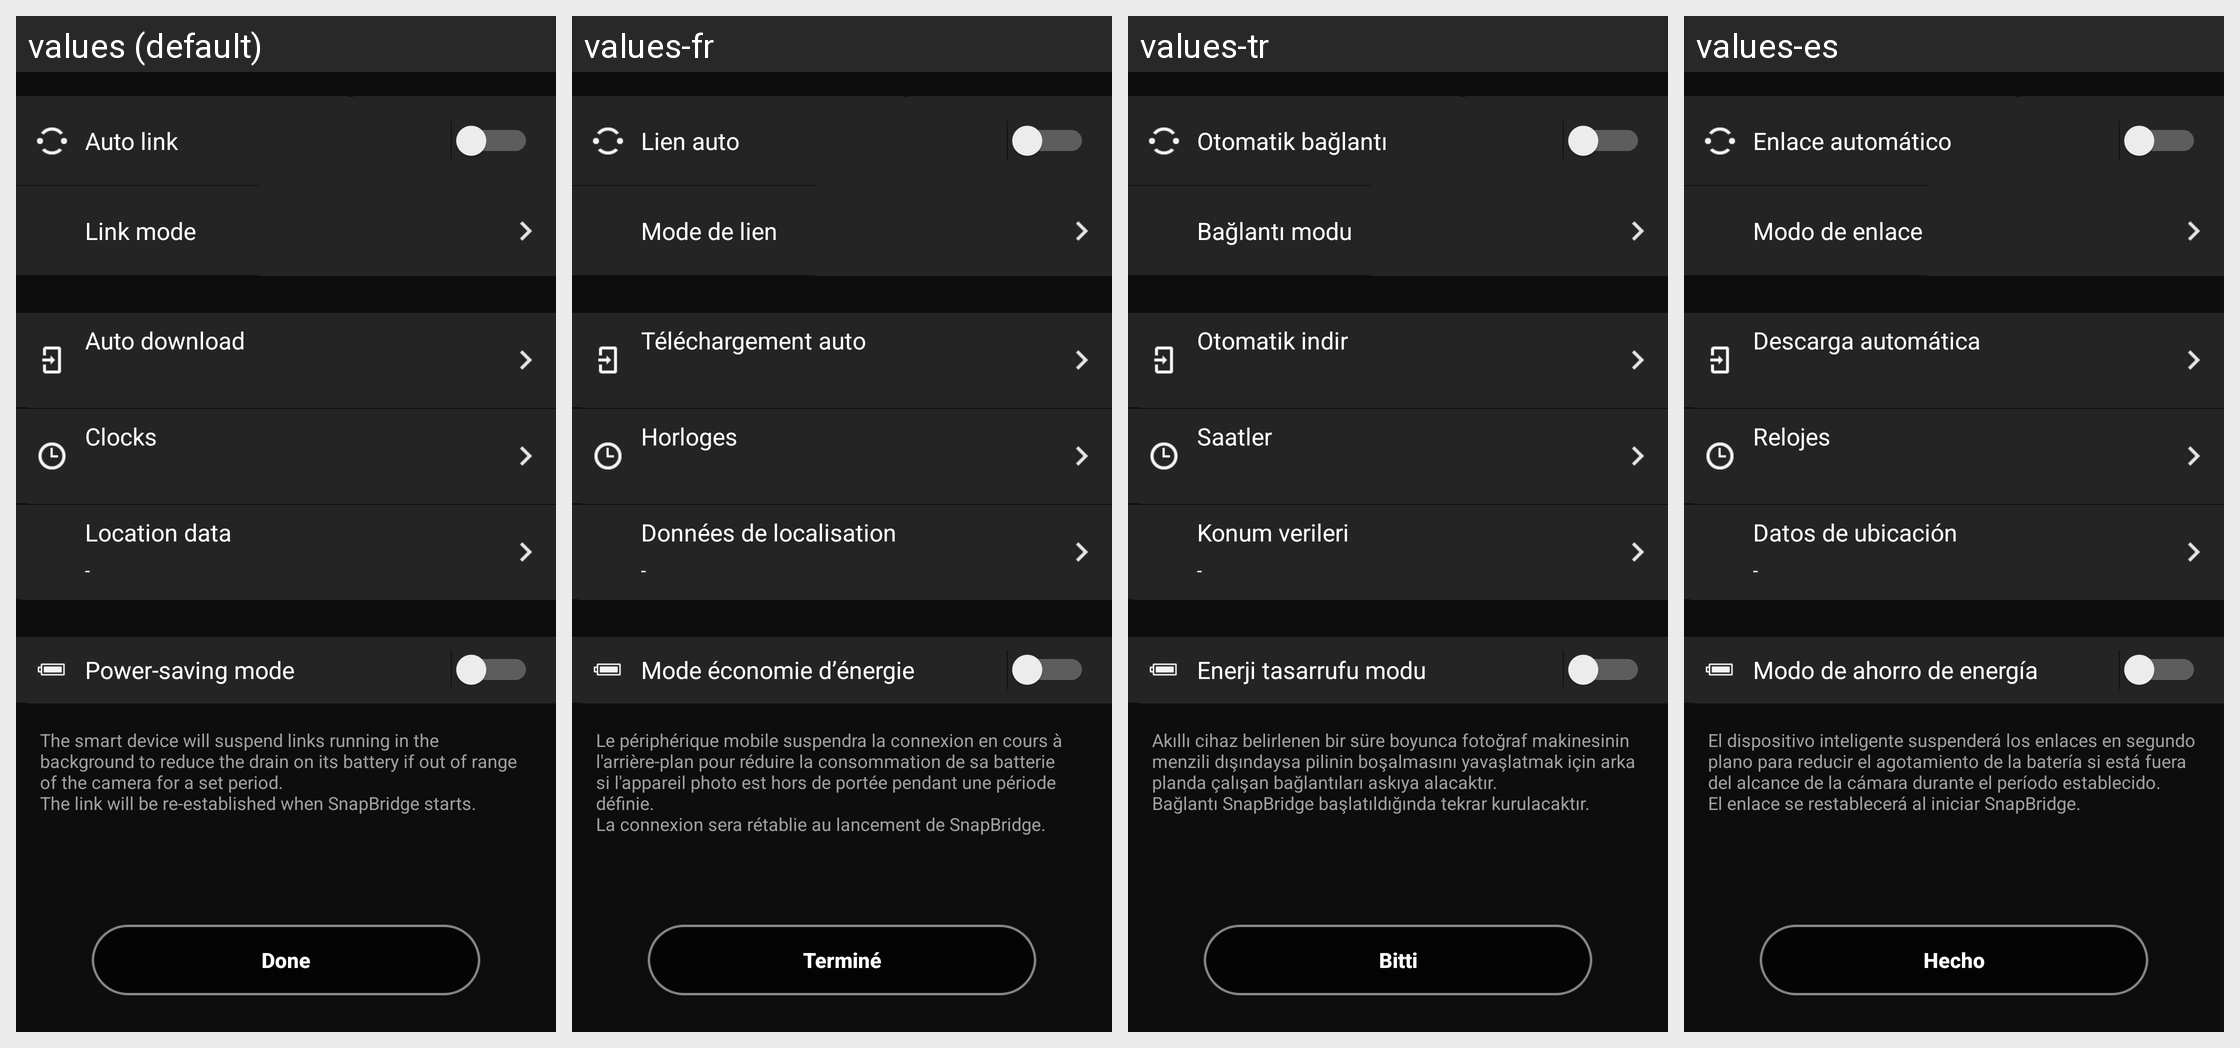

This grid shows one Android layout under several languages. Give, for every string resource on the screen, its name, the default text and each shown locale's text.
Android screen res/layout/camera1.xml rendered under 4 locales, left to right: values (default), values-fr, values-tr, values-es. Device: Nexus 5 (rendered at 1080×1920; each locale shown at half size, 540×960, under a caption strip naming it); theme AppTheme.
Other locales in the repository, not shown: values-af, values-am, values-ar, values-as, values-az, values-be, values-bg, values-bn, values-bs, values-ca, values-cs, values-da, values-el, values-en-rCA, values-en-rGB, values-en-rIN, values-en-rXC, values-es-rUS, values-et, values-eu, values-fa, values-fi, values-fr-rCA, values-gl, values-gu, values-hi, values-hr, values-hu, values-hy, values-in, values-is, values-iw, values-ka, values-kk, values-km, values-kn, values-ky, values-lo, values-lt, values-lv, values-mk, values-ml, values-mn, values-mr, values-ms, values-my, values-nb, values-ne, values-nl, values-or, values-pa, values-pl, values-pt, values-pt-rBR, values-pt-rPT, values-ro, values-ru, values-si, values-sk, values-sl, values-sq, values-sr, values-sv, values-sw, values-ta, values-te, values-th, values-tl, values-uk, values-ur, values-uz, values-vi, values-zh-rCN, values-zh-rHK, values-zu.
Strings drawn on this screen, with the default value and each locale's value (text and hints the layout hard-codes, and strings that could not be matched under every locale, appear in the picture but are not listed):

MID_CAM_SYNC_SYNC_LB
  values: Auto link
  values-fr: Lien auto
  values-tr: Otomatik bağlantı
  values-es: Enlace automático

MID_AUTOLINK_MODE
  values: Link mode
  values-fr: Mode de lien
  values-tr: Bağlantı modu
  values-es: Modo de enlace

MID_CAM_SYNC_AUTO_TRANS
  values: Auto download
  values-fr: Téléchargement auto
  values-tr: Otomatik indir
  values-es: Descarga automática

MID_CAM_SYNC_TIME_SYNC
  values: Clocks
  values-fr: Horloges
  values-tr: Saatler
  values-es: Relojes

MID_CAM_SYNC_POS_SYNC
  values: Location data
  values-fr: Données de localisation
  values-tr: Konum verileri
  values-es: Datos de ubicación

MID_CAM_SYNC_SAVE_ENERGY
  values: Power-saving mode
  values-fr: Mode économie d’énergie
  values-tr: Enerji tasarrufu modu
  values-es: Modo de ahorro de energía

MID_CAM_SYNC_SAVE_INFO_ANDROID_OLD
  values: The smart device will suspend links running in the background to reduce the drain on its battery if out of range of the camera for a set period.
      The link will be re-established when SnapBridge starts.
  values-fr: Le périphérique mobile suspendra la connexion en cours à l'arrière-plan pour réduire la consommation de sa batterie si l'appareil photo est hors de portée pendant une période définie.
      La connexion sera rétablie au lancement de SnapBridge.
  values-tr: Akıllı cihaz belirlenen bir süre boyunca fotoğraf makinesinin menzili dışındaysa pilinin boşalmasını yavaşlatmak için arka planda çalışan bağlantıları askıya alacaktır.
      Bağlantı SnapBridge başlatıldığında tekrar kurulacaktır.
  values-es: El dispositivo inteligente suspenderá los enlaces en segundo plano para reducir el agotamiento de la batería si está fuera del alcance de la cámara durante el período establecido.
      El enlace se restablecerá al iniciar SnapBridge.

tutorial5_next
  values: Done
  values-fr: Terminé
  values-tr: Bitti
  values-es: Hecho
